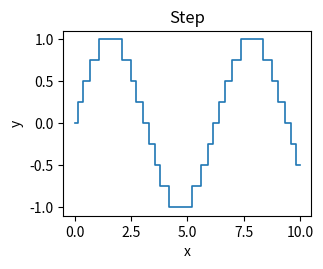

Recreate this plot in Python.
"""render-bench 夹具：Step。只依赖 numpy 与 matplotlib。"""

import matplotlib.pyplot as plt
import numpy as np


def main():
    x = np.linspace(0, 10, 200)
    fig, ax = plt.subplots(figsize=(3.2, 2.4))
    ax.step(x, np.round(np.sin(x) * 4) / 4, where="mid", lw=1.2)
    ax.set_xlabel("x")
    ax.set_ylabel("y")
    ax.set_title("Step")
    fig.savefig("fig6_step.pdf")


if __name__ == "__main__":
    main()
